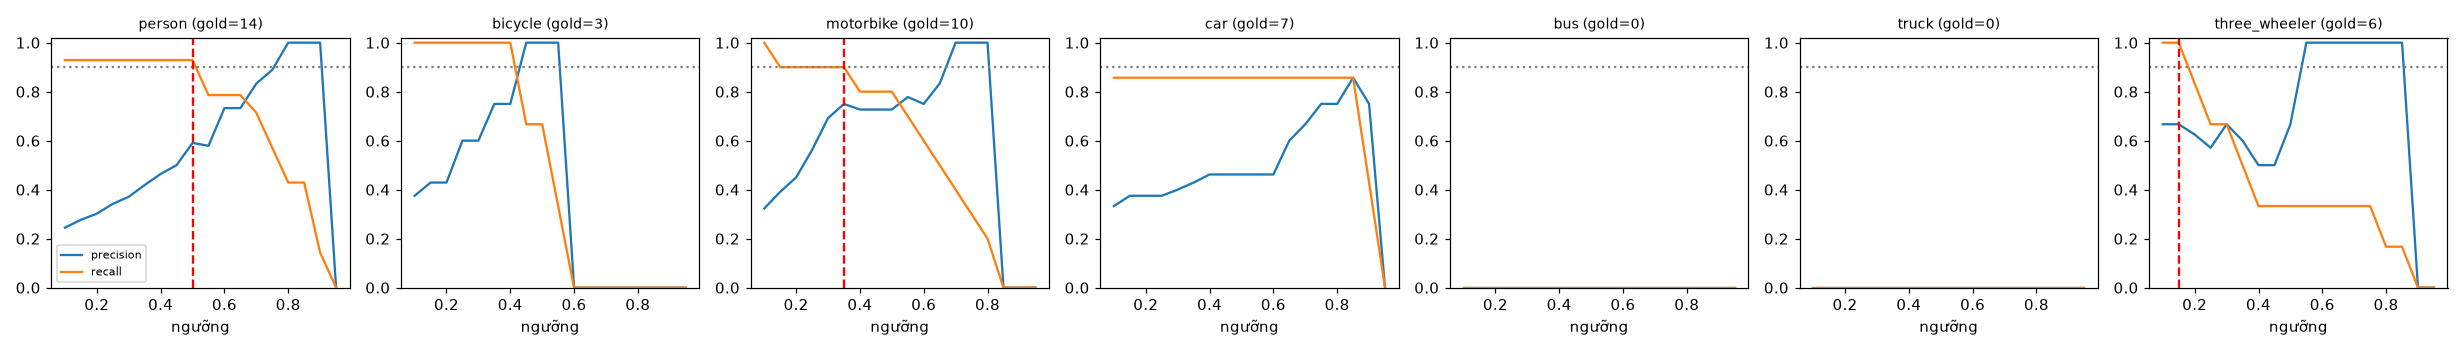

The table this chart was drawn from, first rows:
class, thr, tp, fp, fn, precision, recall, f1, n_gold
person, 0.1, 13, 40, 1, 0.245, 0.929, 0.388, 14
person, 0.15, 13, 34, 1, 0.277, 0.929, 0.426, 14
person, 0.2, 13, 30, 1, 0.302, 0.929, 0.456, 14
person, 0.25, 13, 25, 1, 0.342, 0.929, 0.5, 14
person, 0.3, 13, 22, 1, 0.371, 0.929, 0.531, 14
person, 0.35, 13, 18, 1, 0.419, 0.929, 0.578, 14
person, 0.4, 13, 15, 1, 0.464, 0.929, 0.619, 14
person, 0.45, 13, 13, 1, 0.5, 0.929, 0.65, 14
person, 0.5, 13, 9, 1, 0.591, 0.929, 0.722, 14
person, 0.55, 11, 8, 3, 0.579, 0.786, 0.667, 14
person, 0.6, 11, 4, 3, 0.733, 0.786, 0.759, 14
person, 0.65, 11, 4, 3, 0.733, 0.786, 0.759, 14
person, 0.7, 10, 2, 4, 0.833, 0.714, 0.769, 14
person, 0.75, 8, 1, 6, 0.889, 0.571, 0.696, 14
person, 0.8, 6, 0, 8, 1.0, 0.429, 0.6, 14
person, 0.85, 6, 0, 8, 1.0, 0.429, 0.6, 14
person, 0.9, 2, 0, 12, 1.0, 0.143, 0.25, 14
person, 0.95, 0, 0, 14, 0.0, 0.0, 0.0, 14
bicycle, 0.1, 3, 5, 0, 0.375, 1.0, 0.545, 3
bicycle, 0.15, 3, 4, 0, 0.429, 1.0, 0.6, 3
bicycle, 0.2, 3, 4, 0, 0.429, 1.0, 0.6, 3
bicycle, 0.25, 3, 2, 0, 0.6, 1.0, 0.75, 3
bicycle, 0.3, 3, 2, 0, 0.6, 1.0, 0.75, 3
bicycle, 0.35, 3, 1, 0, 0.75, 1.0, 0.857, 3
bicycle, 0.4, 3, 1, 0, 0.75, 1.0, 0.857, 3
bicycle, 0.45, 2, 0, 1, 1.0, 0.667, 0.8, 3
bicycle, 0.5, 2, 0, 1, 1.0, 0.667, 0.8, 3
bicycle, 0.55, 1, 0, 2, 1.0, 0.333, 0.5, 3
bicycle, 0.6, 0, 0, 3, 0.0, 0.0, 0.0, 3
bicycle, 0.65, 0, 0, 3, 0.0, 0.0, 0.0, 3
bicycle, 0.7, 0, 0, 3, 0.0, 0.0, 0.0, 3
bicycle, 0.75, 0, 0, 3, 0.0, 0.0, 0.0, 3
bicycle, 0.8, 0, 0, 3, 0.0, 0.0, 0.0, 3
bicycle, 0.85, 0, 0, 3, 0.0, 0.0, 0.0, 3
bicycle, 0.9, 0, 0, 3, 0.0, 0.0, 0.0, 3
bicycle, 0.95, 0, 0, 3, 0.0, 0.0, 0.0, 3
motorbike, 0.1, 10, 21, 0, 0.323, 1.0, 0.488, 10
motorbike, 0.15, 9, 14, 1, 0.391, 0.9, 0.545, 10
motorbike, 0.2, 9, 11, 1, 0.45, 0.9, 0.6, 10
motorbike, 0.25, 9, 7, 1, 0.562, 0.9, 0.692, 10
motorbike, 0.3, 9, 4, 1, 0.692, 0.9, 0.783, 10
motorbike, 0.35, 9, 3, 1, 0.75, 0.9, 0.818, 10
motorbike, 0.4, 8, 3, 2, 0.727, 0.8, 0.762, 10
motorbike, 0.45, 8, 3, 2, 0.727, 0.8, 0.762, 10
motorbike, 0.5, 8, 3, 2, 0.727, 0.8, 0.762, 10
motorbike, 0.55, 7, 2, 3, 0.778, 0.7, 0.737, 10
motorbike, 0.6, 6, 2, 4, 0.75, 0.6, 0.667, 10
motorbike, 0.65, 5, 1, 5, 0.833, 0.5, 0.625, 10
motorbike, 0.7, 4, 0, 6, 1.0, 0.4, 0.571, 10
motorbike, 0.75, 3, 0, 7, 1.0, 0.3, 0.462, 10
motorbike, 0.8, 2, 0, 8, 1.0, 0.2, 0.333, 10
motorbike, 0.85, 0, 0, 10, 0.0, 0.0, 0.0, 10
motorbike, 0.9, 0, 0, 10, 0.0, 0.0, 0.0, 10
motorbike, 0.95, 0, 0, 10, 0.0, 0.0, 0.0, 10
car, 0.1, 6, 12, 1, 0.333, 0.857, 0.48, 7
car, 0.15, 6, 10, 1, 0.375, 0.857, 0.522, 7
car, 0.2, 6, 10, 1, 0.375, 0.857, 0.522, 7
car, 0.25, 6, 10, 1, 0.375, 0.857, 0.522, 7
car, 0.3, 6, 9, 1, 0.4, 0.857, 0.545, 7
car, 0.35, 6, 8, 1, 0.429, 0.857, 0.571, 7
... 66 more rows
